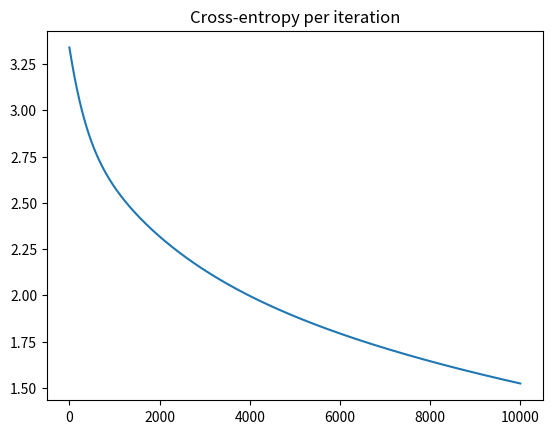

Recreate this plot in Python.
# logisitc regression classifier for the XOR problem.
#
# the notes for this class can be found at: 
# https://deeplearningcourses.com/c/data-science-logistic-regression-in-python
# https://www.udemy.com/data-science-logistic-regression-in-python

import numpy as np
import matplotlib.pyplot as plt

N = 4
D = 2

# XOR
X = np.array([
    [0, 0],
    [0, 1],
    [1, 0],
    [1, 1],
])
T = np.array([0, 1, 1, 0])

# add a column of ones
# ones = np.array([[1]*N]).T
ones = np.ones((N, 1))

# add a column of xy = x*y
xy = (X[:,0] * X[:,1]).reshape(N, 1)
Xb = np.concatenate((ones, xy, X), axis=1)

# randomly initialize the weights
w = np.random.randn(D + 2)

# calculate the model output
z = Xb.dot(w)

def sigmoid(z):
    return 1/(1 + np.exp(-z))


Y = sigmoid(z)

# calculate the cross-entropy error
def cross_entropy(T, Y):
    E = 0
    for i in range(N):
        if T[i] == 1:
            E -= np.log(Y[i])
        else:
            E -= np.log(1 - Y[i])
    return E


# let's do gradient descent 100 times
learning_rate = 0.001
error = []
for i in range(10000):
    e = cross_entropy(T, Y)
    error.append(e)
    if i % 100 == 0:
        print(e)

    # gradient descent weight udpate with regularization
    w += learning_rate * ( Xb.T.dot(T - Y) - 0.01*w )

    # recalculate Y
    Y = sigmoid(Xb.dot(w))

plt.plot(error)
plt.title("Cross-entropy per iteration")
plt.show()

print("Final w:", w)
print("Final classification rate:", 1 - np.abs(T - np.round(Y)).sum() / N)
